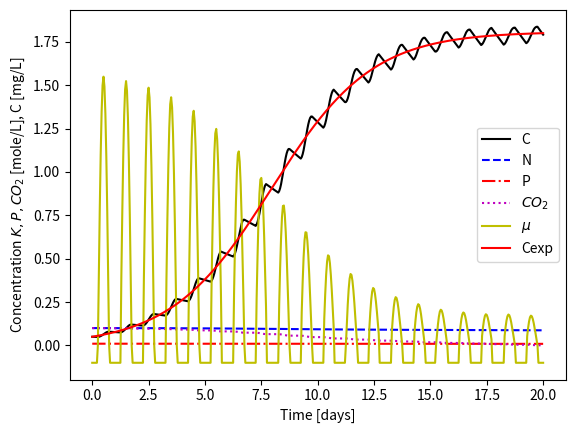

Write Python code to recreate this figure. (Note: this script raises an exception after producing the figure.)
#!/usr/bin/env python3
# -*- coding: utf-8 -*-
"""
BE523 Biosystems Analysis & Design
HW10 - Problem 5. Multiple fission algae model

Created on Sat Feb 13 13:46:56 2021
[redacted]
"""
import numpy as np
import pandas as pd
import matplotlib.pyplot as plt

kN = 3e-5  # Nitrogen, mole/L
kP = 1e-5  # Phophorous, mole/L
kCO2 = 2.5e-5  # Carbon dioxide, mole/L
time_step = 1 # time step, hours
C0 = 0.05  # Initial concentration, mg/L
max_light = 800  # W/m2
k = 0.002  # Light mu multiplier, W/m2
mu_night = -0.1  # 1/day
number_of_days = 20  # days
max_conc = 2 #  mg/L
N0 = 0.1  # Nitrogen initial, moles/L
P0 = 0.01  # Phophorous initial, moles/L
CO20 = 0.1  # Carbon dioxide initial, moles/L

hpd = 24  # hours per day
N_moles = 16
P_moles = 1
CO2_moles = 124

h = time_step * (1/hpd)  # convert time step into days
time_steps = int(number_of_days / h)  # get time steps in the number of days
# This is grams of algae per mole of P, or 16 moles of N
algae_conc = 12*106 + 1*263 + 16*110 + 14*16 + 31  # total g per mole

time = np.linspace(0, (time_steps*h), time_steps+1)  # time vector

C = np.ones(time_steps+1) * C0
N = np.ones(time_steps+1) * N0
P = np.ones(time_steps+1) * P0
CO2 = np.ones(time_steps+1) * CO20
I0 = np.zeros(time_steps+1)
mu = np.ones(time_steps+1) * mu_night

for i in range(1, time_steps+1):
    I0[i] = max_light * np.sin(2 * np.pi * (i-6)/hpd)
    I0_effective = I0[i] * (max_conc - C[i-1]) / max_conc
    
    mu[i] = I0_effective * k * N[i-1]/(kN + N[i-1]) * P[i-1]/(kP + P[i-1]) * CO2[i-1]/(kCO2 + CO2[i-1])
    
    mu[i] = mu_night if mu[i] < 0 else mu[i]
    # if mu[i] < 0:
    #     mu[i] = mu_night
    
    deltaC = C[i-1] * mu[i] * h
    C[i] = C[i-1] + deltaC
    
    if mu[i] > 0:
        N[i] = N[i-1] - deltaC / algae_conc * N_moles
        P[i] = P[i-1] - deltaC / algae_conc * P_moles
        CO2[i] = CO2[i-1] - deltaC / algae_conc * CO2_moles
    else:
        N[i] = N[i-1]
        P[i] = P[i-1]
        CO2[i] = CO2[i-1]

# Make predictions uwing the analytical model and numpy array
# coefficients were obtained from Excel using Solver
K = 1.80833
r = 0.44778
Cexp = (K * C0 * np.exp(r*time))/(K + C0 * (np.exp(r*time) - 1))

growth_script = pd.DataFrame(columns = ['Time', 'I0', 'mu', 'Conc', 'N', 'P', 'CO2'])
growth_script['Time'] = time
growth_script['I0'] = I0
growth_script['mu'] = mu
growth_script['Conc'] = C
growth_script['N'] = N
growth_script['P'] = P
growth_script['CO2'] = CO2

plt.figure(0)
# plt.plot(growth_script['Time'], growth_script['I0'], label='I0')
plt.plot(growth_script['Time'], growth_script['Conc'], 'k-', label='C')
plt.plot(growth_script['Time'], growth_script['N'], 'b--', label='N')
plt.plot(growth_script['Time'], growth_script['P'], 'r-.', label='P')
plt.plot(growth_script['Time'], growth_script['CO2'], 'm:', label='$CO_2$')
plt.plot(growth_script['Time'], growth_script['mu'], 'y-', label='$\mu$')
plt.plot(growth_script['Time'], Cexp, 'r-', label='Cexp')
plt.legend(loc='best', fancybox=True)
plt.xlabel('Time [days]')
plt.ylabel('Concentration $K,P,CO_2$ [mole/L], C [mg/L]')
plt.savefig('p5_algae_model_%ddays.png' % number_of_days, dpi=300, bbox_inches='tight')
plt.show()

excel_file = 'output.xlsx'
growth_script.to_excel(excel_file, sheet_name='python_output', index=False)
